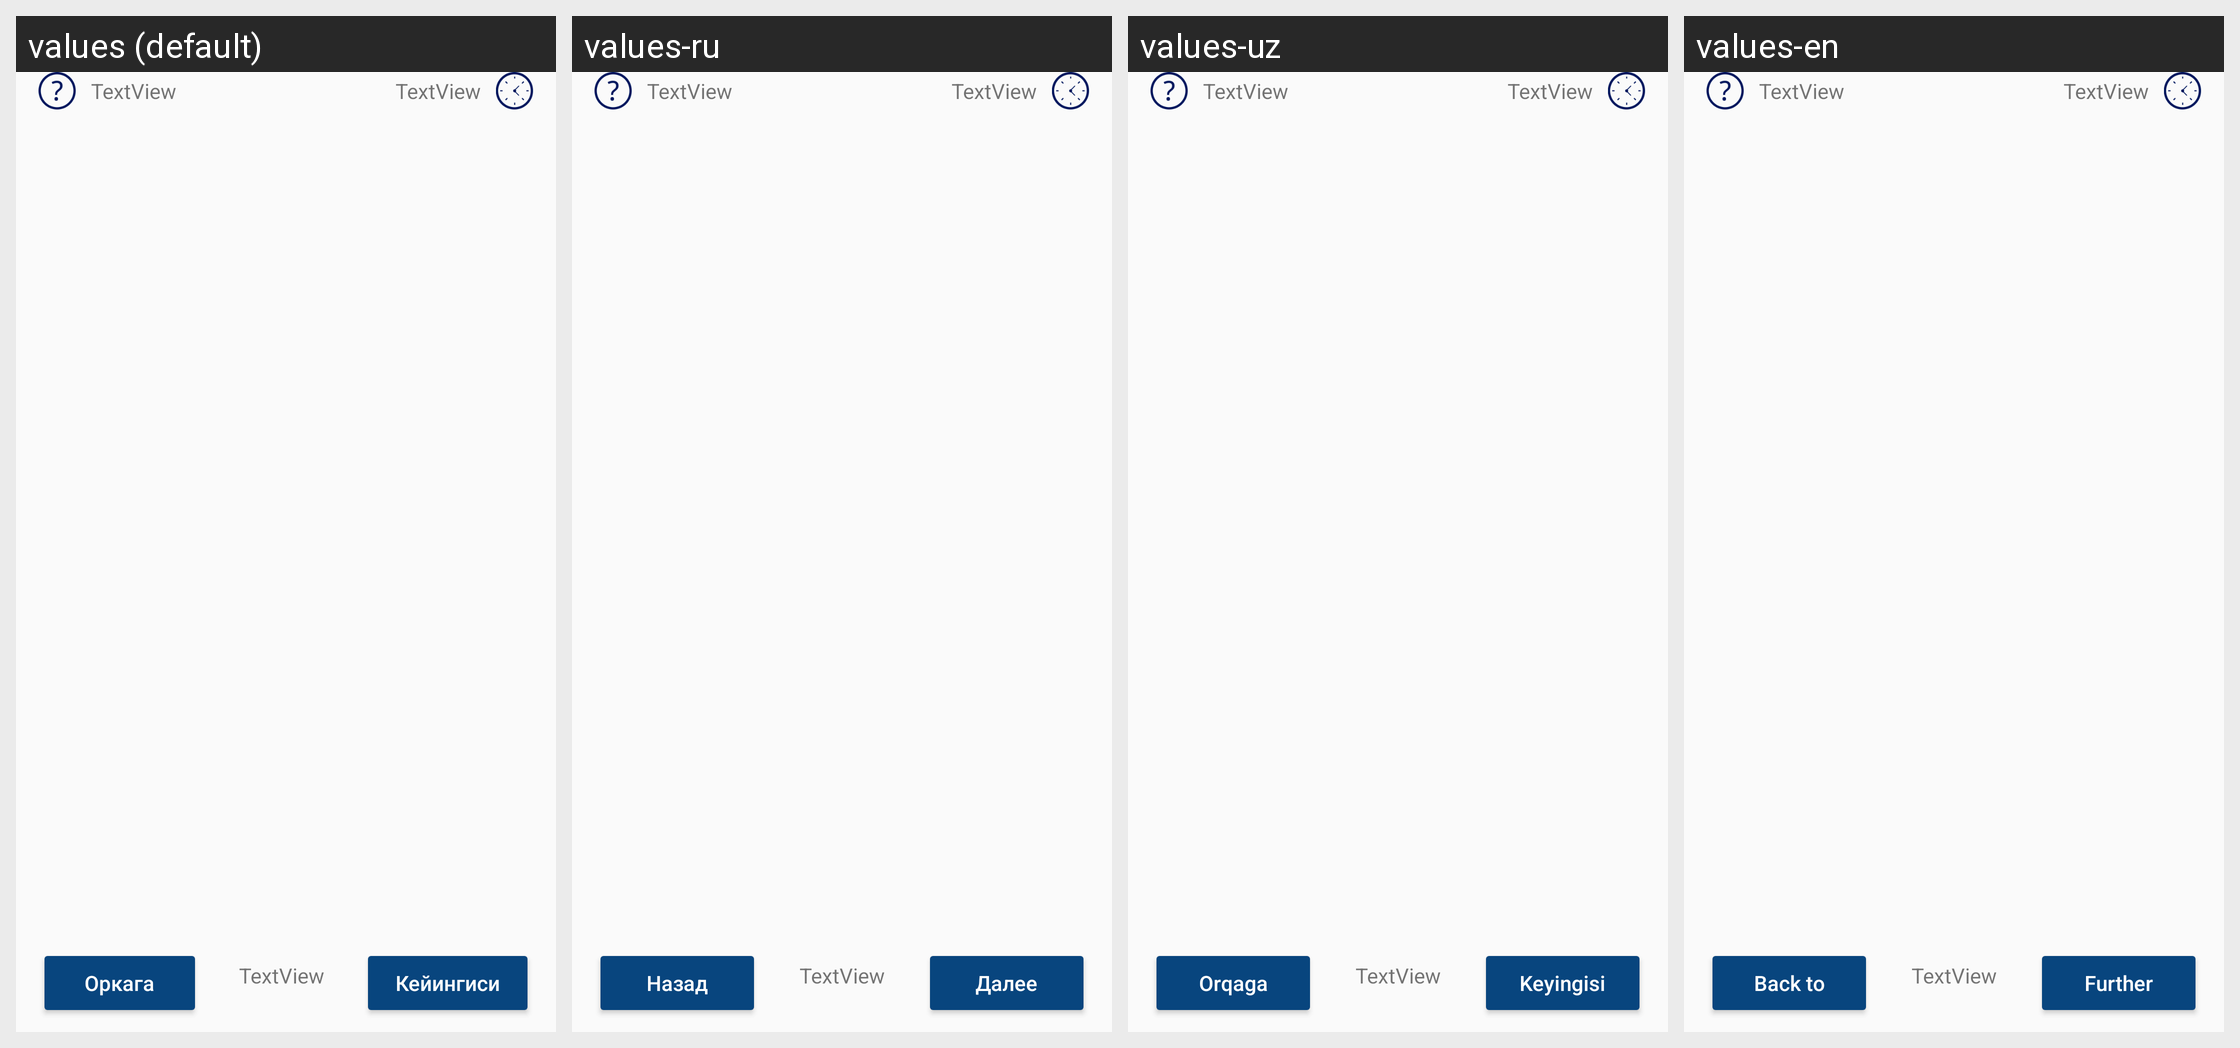

Strings drawn on this Android screen and how each of the app's shown locales translates them:
Android screen res/layout/window_test_fragment.xml rendered under 4 locales, left to right: values (default), values-ru, values-uz, values-en. Device: Nexus 5 (rendered at 1080×1920; each locale shown at half size, 540×960, under a caption strip naming it); theme AppTheme.
Strings drawn on this screen, with the default value and each locale's value (text and hints the layout hard-codes, and strings that could not be matched under every locale, appear in the picture but are not listed):

btn_window_preed
  values: Оркага
  values-ru: Назад
  values-uz: Orqaga
  values-en: Back to

btn_window_next
  values: Кейингиси
  values-ru: Далее
  values-uz: Keyingisi
  values-en: Further
